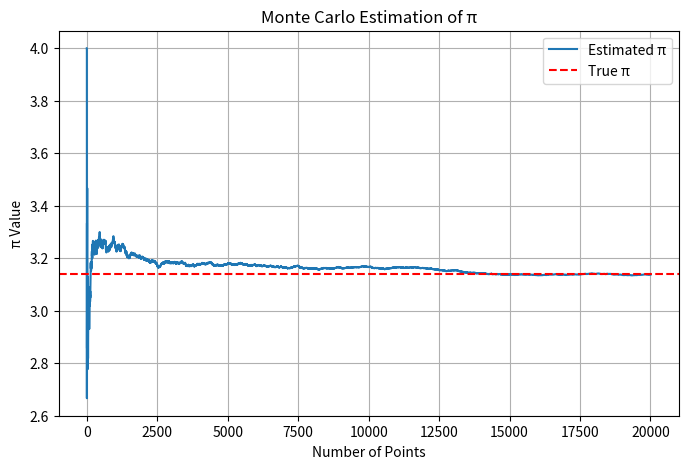

Write the Python code that produced this figure. (Note: this script raises an exception after producing the figure.)

import numpy as np
import matplotlib.pyplot as plt

# Number of points
n = 20000

inside = 0
pi_estimates = []

for i in range(1, n + 1):
    x, y = np.random.uniform(0, 1, 2)
    if x**2 + y**2 <= 1:
        inside += 1
    pi_estimates.append(4 * inside / i)

# Plot
plt.figure(figsize=(8, 5))
plt.plot(pi_estimates, label="Estimated π")
plt.axhline(np.pi, color="red", linestyle="--", label="True π")
plt.xlabel("Number of Points")
plt.ylabel("π Value")
plt.title("Monte Carlo Estimation of π")
plt.legend()
plt.grid()

# Save figure
plt.savefig("results/figures/pi_estimation.png")
plt.show()
